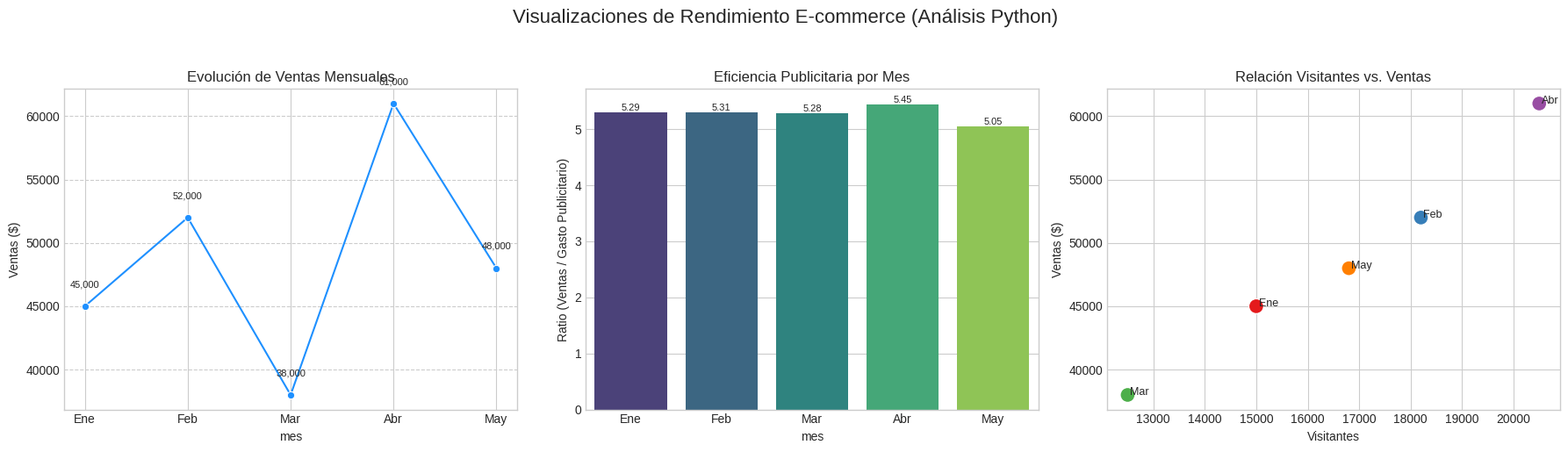
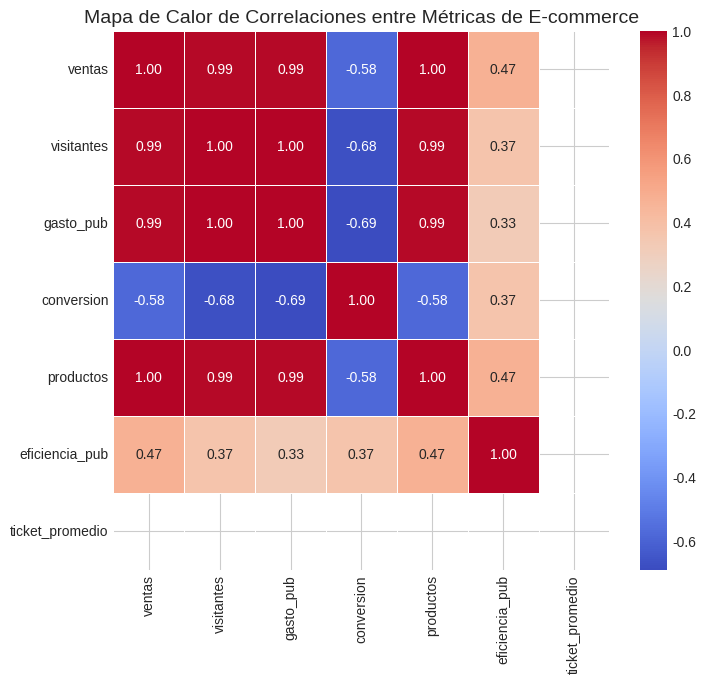

Here is the Python script that generated these plots, in order:
import pandas as pd
import matplotlib.pyplot as plt
import seaborn as sns

# Configuración de Matplotlib para mejor visualización
plt.style.use('seaborn-v0_8-whitegrid')
plt.rcParams['figure.figsize'] = (10, 6)

# ----------------------------------------------------
# 1. CREACIÓN DEL DATAFRAME (Tu código inicial)
# ----------------------------------------------------
print("--- 1. Creación y Visualización Inicial del DataFrame ---")
data = {
    'mes': ['Ene', 'Feb', 'Mar', 'Abr', 'May'],
    'ventas': [45000, 52000, 38000, 61000, 48000],
    'visitantes': [15000, 18200, 12500, 20500, 16800],
    'conversion': [3.2, 2.9, 3.8, 3.1, 2.7], # Porcentaje de conversión
    'gasto_pub': [8500, 9800, 7200, 11200, 9500],
    'productos': [450, 520, 380, 610, 480] # Productos vendidos
}
df = pd.DataFrame(data)

# Mostrar el DataFrame (Para verificar que se creó correctamente)
print(df)
print("\n" + "="*50 + "\n")

# ----------------------------------------------------
# 2. CÁLCULO DE MÉTRICAS CLAVE (Según el plan de trabajo)
# ----------------------------------------------------
# 2.1. Calcular la eficiencia publicitaria (Ventas / Gasto Publicitario)
df['eficiencia_pub'] = df['ventas'] / df['gasto_pub']

# 2.2. Calcular el ticket promedio (Ventas / Productos Vendidos)
df['ticket_promedio'] = df['ventas'] / df['productos']

print("--- 2. DataFrame con Métricas Calculadas (Eficiencia y Ticket) ---")
print(df.round(2))
print("\n" + "="*50 + "\n")

# ----------------------------------------------------
# 3. ANÁLISIS DESCRIPTIVO Y CONCLUSIONES (Según el plan de trabajo)
# ----------------------------------------------------

# 3.1. Identificar el mes con mayor eficiencia (ventas/gasto publicidad)
mes_mayor_eficiencia = df.loc[df['eficiencia_pub'].idxmax()]
print("--- 3. Análisis de Desempeño ---")
print(f"a) Mes con MAYOR Eficiencia Publicitaria (Ventas/Gasto): {mes_mayor_eficiencia['mes']}")
print(f"   Valor de Eficiencia: {mes_mayor_eficiencia['eficiencia_pub']:.2f} (Por cada $ gastado, se generaron {mes_mayor_eficiencia['eficiencia_pub']:.2f} $ en ventas)")

# 3.2. Determinar el mes con mejor tasa de conversión
mes_mejor_conversion = df.loc[df['conversion'].idxmax()]
print(f"b) Mes con MEJOR Tasa de Conversión: {mes_mejor_conversion['mes']} ({mes_mejor_conversion['conversion']:.1f}%)")

# ----------------------------------------------------
# 4. VISUALIZACIONES (Según el plan de trabajo)
# ----------------------------------------------------

# Preparar la figura para 3 gráficos en una fila
fig, axes = plt.subplots(1, 3, figsize=(18, 5))
plt.suptitle('Visualizaciones de Rendimiento E-commerce (Análisis Python)', fontsize=16, y=1.02)

# --- 4.1. Líneas: Evolución de ventas mensuales ---
# Utilizando Seaborn para mejor estética
sns.lineplot(data=df, x='mes', y='ventas', marker='o', ax=axes[0], color='dodgerblue')
axes[0].set_title('Evolución de Ventas Mensuales', fontsize=12)
axes[0].set_ylabel('Ventas ($)')
axes[0].grid(axis='y', linestyle='--')
for i, row in df.iterrows():
    axes[0].text(row['mes'], row['ventas'] + 1500, f'{row["ventas"]:,}', ha='center', fontsize=8)


# --- 4.2. Barras: Comparación de eficiencia publicitaria (ventas/gasto) ---
sns.barplot(data=df, x='mes', y='eficiencia_pub', ax=axes[1], palette='viridis')
axes[1].set_title('Eficiencia Publicitaria por Mes', fontsize=12)
axes[1].set_ylabel('Ratio (Ventas / Gasto Publicitario)')
axes[1].tick_params(axis='x', rotation=0)
for container in axes[1].containers:
    axes[1].bar_label(container, fmt='%.2f', fontsize=8)


# --- 4.3. Dispersión: Relación visitantes vs ventas ---
sns.scatterplot(data=df, x='visitantes', y='ventas', ax=axes[2], hue='mes', s=150, palette='Set1', legend=False)
axes[2].set_title('Relación Visitantes vs. Ventas', fontsize=12)
axes[2].set_xlabel('Visitantes')
axes[2].set_ylabel('Ventas ($)')
# Añadir la etiqueta de los meses
for i, row in df.iterrows():
    axes[2].text(row['visitantes'] + 50, row['ventas'], row['mes'], fontsize=9)

plt.tight_layout(rect=[0, 0, 1, 0.98])
plt.show()

# --- 4.4. Heatmap: Correlaciones ---
plt.figure(figsize=(8, 7))
# Calculamos la matriz de correlación solo para las variables numéricas clave
correlation_matrix = df[['ventas', 'visitantes', 'gasto_pub', 'conversion', 'productos', 'eficiencia_pub', 'ticket_promedio']].corr()
sns.heatmap(correlation_matrix, annot=True, cmap='coolwarm', fmt=".2f", linewidths=.5, cbar=True)
plt.title('Mapa de Calor de Correlaciones entre Métricas de E-commerce', fontsize=14)
plt.show()

# ----------------------------------------------------
# 5. ANÁLISIS DE CORRELACIÓN (Nivel Licenciatura)
# ----------------------------------------------------
print("\n" + "="*50 + "\n")
print("--- 5. Interpretación de Correlaciones (Análisis Técnico) ---")
print("El objetivo es entender qué variables se mueven juntas.")
print("La matriz de correlación se ha calculado con .corr() y se muestra en el Heatmap.")
print(f"a) Correlación Ventas vs. Visitantes: {correlation_matrix.loc['ventas', 'visitantes']:.2f}")
print("   Interpretación: Existe una alta correlación positiva. El aumento de visitantes está fuertemente asociado al aumento de ventas.")
print(f"b) Correlación Ventas vs. Gasto Publicitario: {correlation_matrix.loc['ventas', 'gasto_pub']:.2f}")
print("   Interpretación: También muy alta. Indica que la inversión en publicidad es efectiva para impulsar las ventas.")
print(f"c) Correlación Ventas vs. Conversión: {correlation_matrix.loc['ventas', 'conversion']:.2f}")
print("   Interpretación: Es la correlación más baja. Esto es clave: la conversión es más alta en marzo (3.8%), pero las ventas totales son bajas, indicando que el problema de ventas en marzo fue la baja afluencia (visitantes) y no la calidad del sitio (conversión).")
